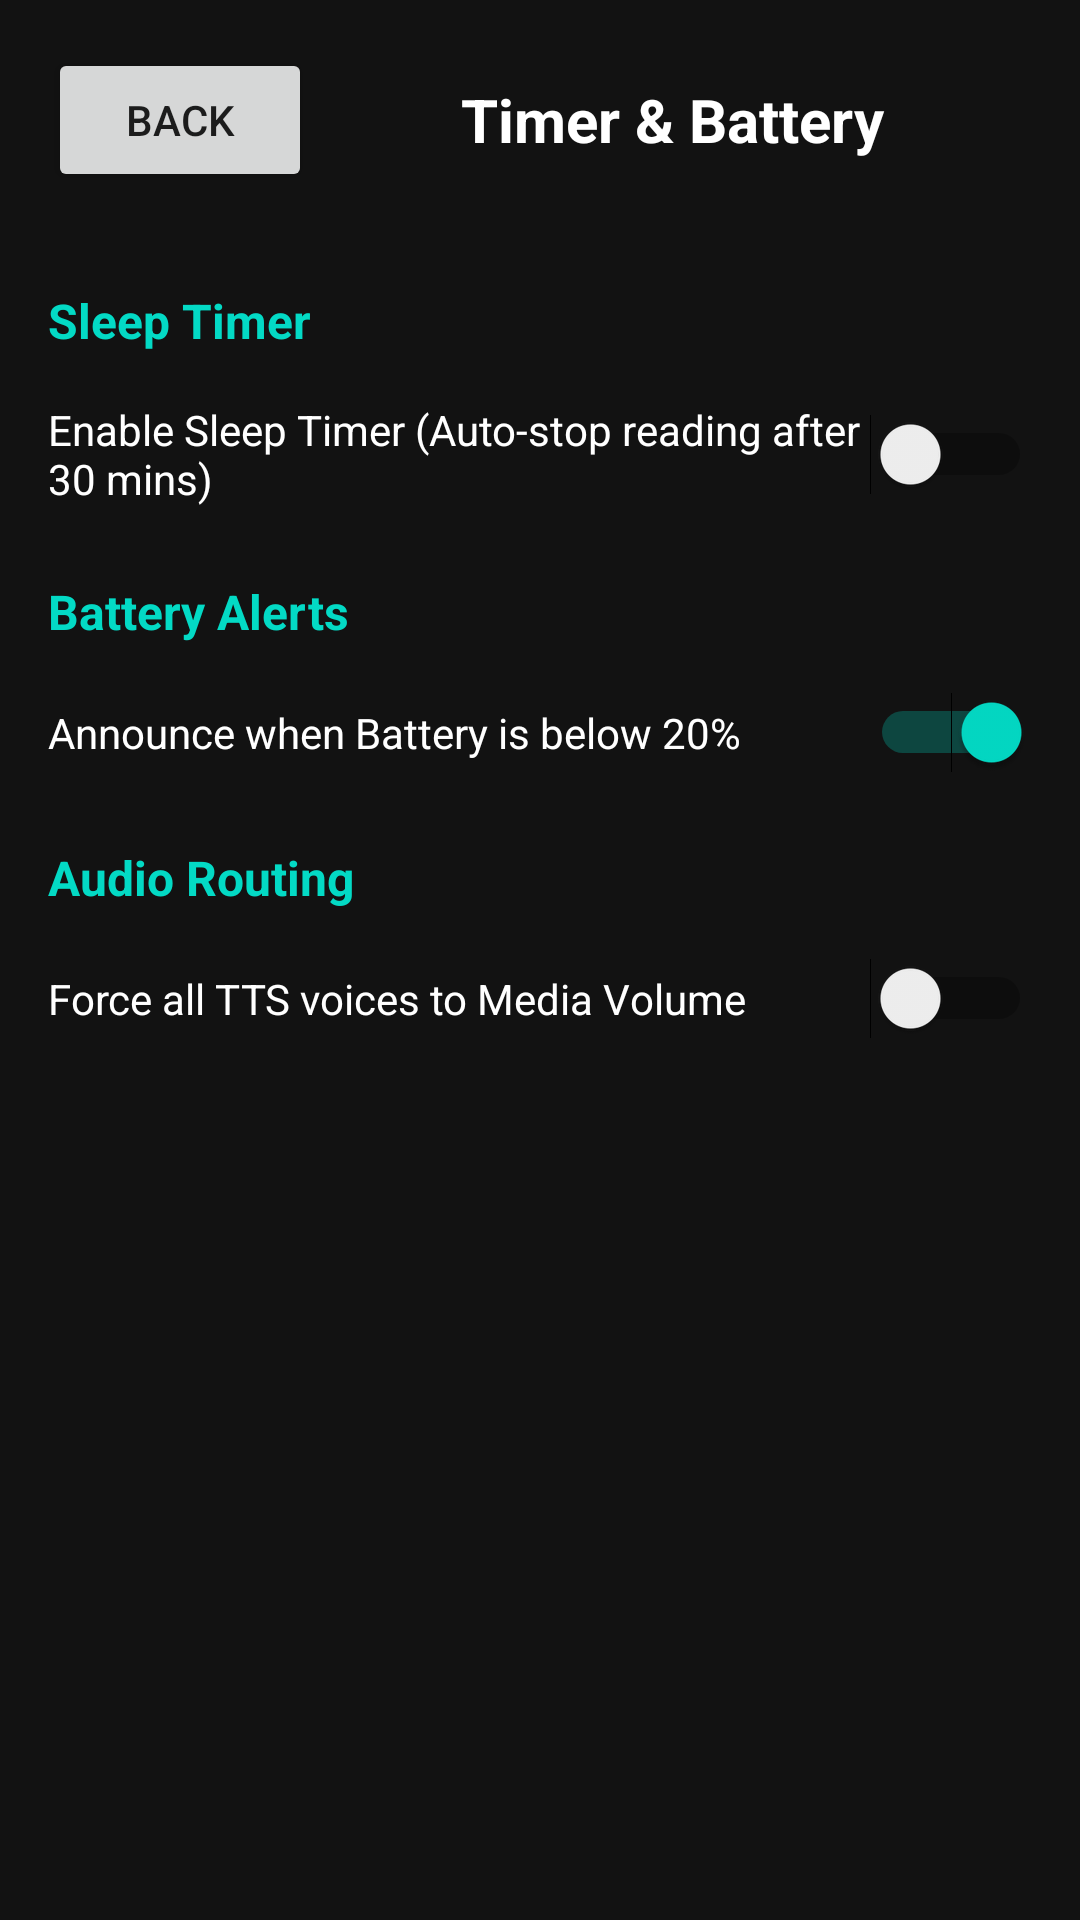

Layout XML and referenced resources for this Android screen:
<!-- AndroidManifest.xml: application theme Theme.SpeechPlusTTS -->
<!-- res/layout/activity_settings_timer_battery.xml -->
<?xml version="1.0" encoding="utf-8"?>
<LinearLayout xmlns:android="http://schemas.android.com/apk/res/android"
    android:layout_width="match_parent"
    android:layout_height="match_parent"
    android:orientation="vertical"
    android:padding="16dp"
    android:background="#121212">

    <LinearLayout 
        android:layout_width="match_parent" 
        android:layout_height="wrap_content" 
        android:orientation="horizontal" 
        android:gravity="center_vertical">
        <Button android:id="@+id/btnBack" android:layout_width="wrap_content" android:layout_height="wrap_content" android:text="Back" android:contentDescription="Go Back to Settings Hub"/>
        <TextView android:layout_width="0dp" android:layout_weight="1" android:layout_height="wrap_content" android:text="Timer &amp; Battery" android:textSize="20sp" android:textColor="#FFFFFF" android:gravity="center" android:textStyle="bold"/>
    </LinearLayout>

    <TextView android:layout_width="match_parent" android:layout_height="wrap_content" android:text="Sleep Timer" android:textColor="#03DAC5" android:layout_marginTop="32dp" android:textStyle="bold" android:textSize="16sp"/>
    <Switch android:id="@+id/switchSleepTimer" android:layout_width="match_parent" android:layout_height="wrap_content" android:text="Enable Sleep Timer (Auto-stop reading after 30 mins)" android:textColor="#FFFFFF" android:layout_marginTop="16dp"/>

    <TextView android:layout_width="match_parent" android:layout_height="wrap_content" android:text="Battery Alerts" android:textColor="#03DAC5" android:layout_marginTop="24dp" android:textStyle="bold" android:textSize="16sp"/>
    <Switch android:id="@+id/switchBatteryAlert" android:layout_width="match_parent" android:layout_height="wrap_content" android:text="Announce when Battery is below 20%" android:textColor="#FFFFFF" android:layout_marginTop="16dp" android:checked="true"/>

    <TextView android:layout_width="match_parent" android:layout_height="wrap_content" android:text="Audio Routing" android:textColor="#03DAC5" android:layout_marginTop="24dp" android:textStyle="bold" android:textSize="16sp"/>
    <Switch android:id="@+id/switchAudioRouting" android:layout_width="match_parent" android:layout_height="wrap_content" android:text="Force all TTS voices to Media Volume" android:textColor="#FFFFFF" android:layout_marginTop="16dp"/>

</LinearLayout>
<!-- resources referenced by this layout -->
<resources>
  <style name="Theme.SpeechPlusTTS" parent="Theme.MaterialComponents.DayNight.DarkActionBar">
          <item name="colorPrimary">@color/purple_500</item>
          <item name="colorPrimaryVariant">@color/purple_700</item>
          <item name="colorSecondary">@color/teal_200</item>
      </style>
  <!-- not gathered from this repository: default colours our renderer supplied (Android Studio template values) -->
  <color name="purple_500">#FF6200EE</color>
  <color name="purple_700">#FF3700B3</color>
  <color name="teal_200">#FF03DAC5</color>
</resources>
